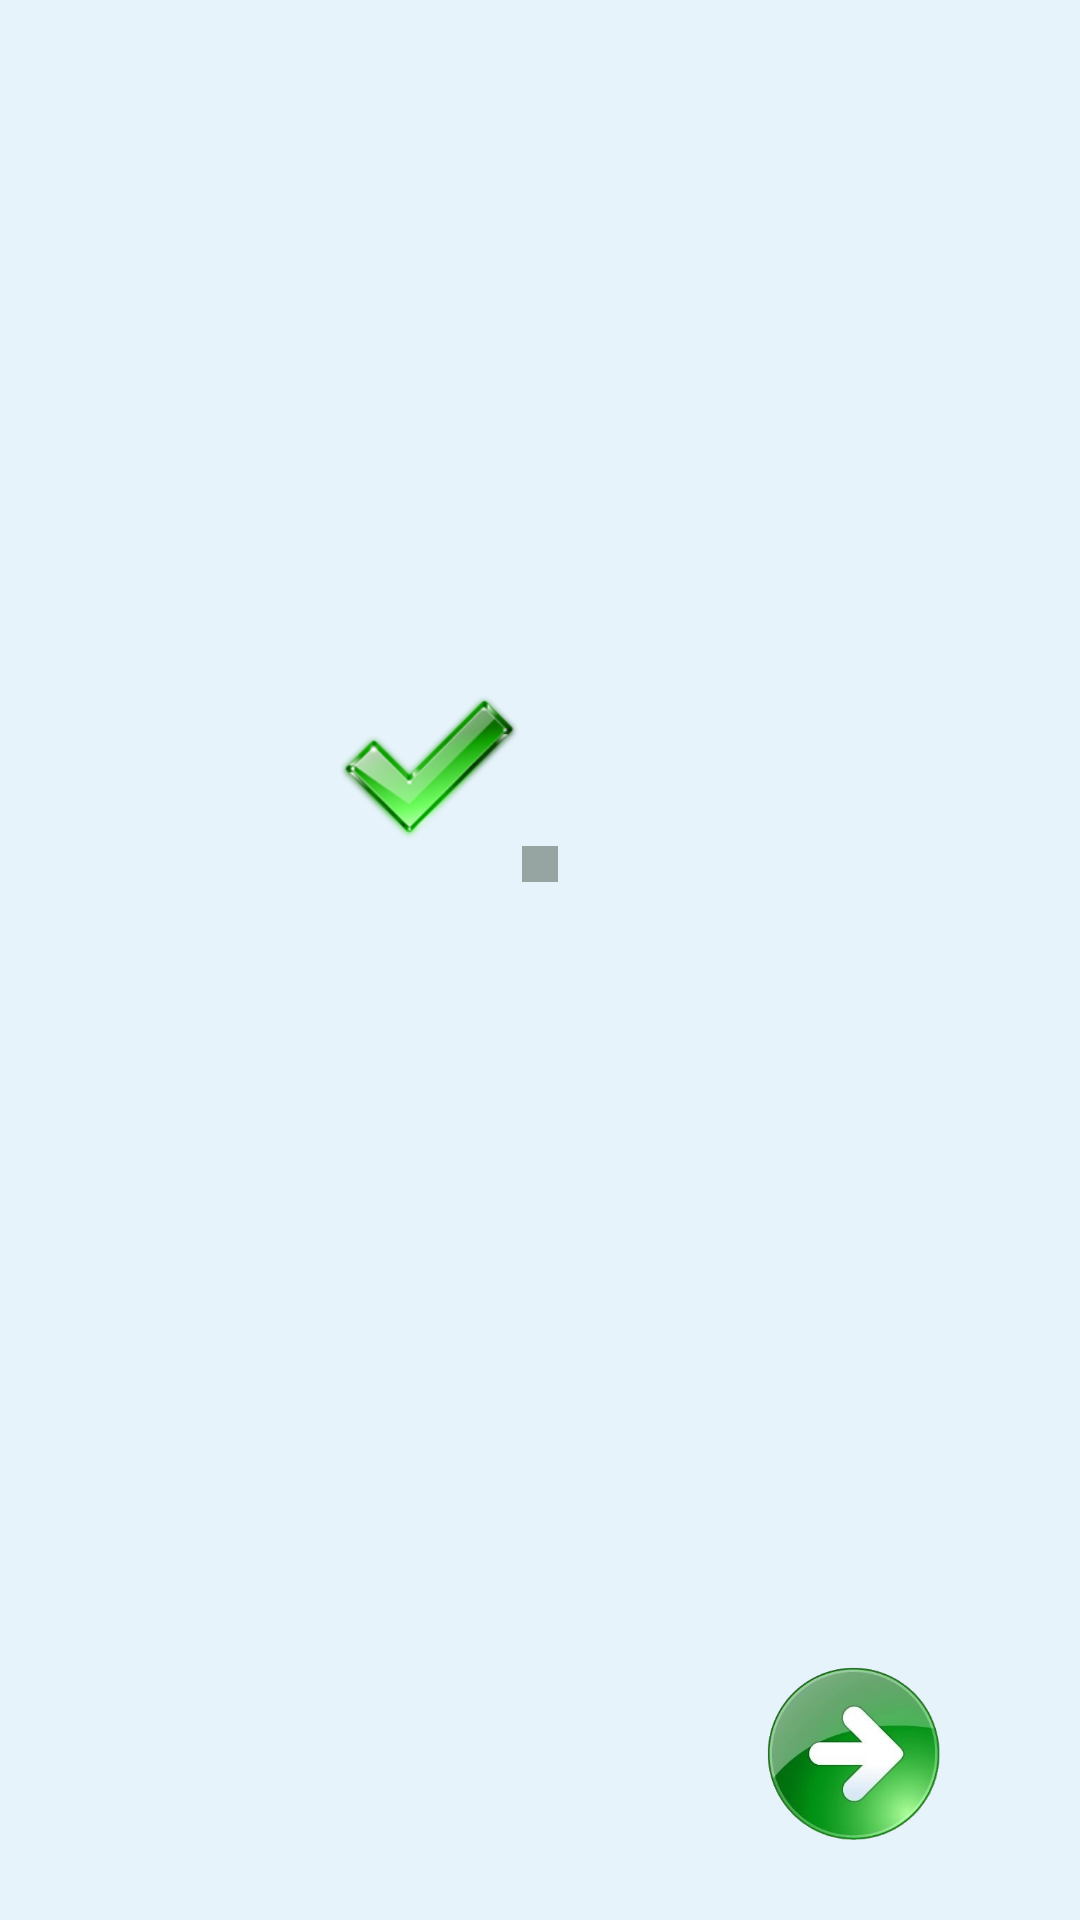

This screen was rendered from an Android layout file. Write that file and the resources it references.
<!-- AndroidManifest.xml: application theme Theme.Apptheme -->
<!-- res/layout/activity_graphomotor.xml -->
<RelativeLayout xmlns:android="http://schemas.android.com/apk/res/android"
    xmlns:tools="http://schemas.android.com/tools"
    android:layout_width="fill_parent"
    android:layout_height="fill_parent"
    android:background="@drawable/activity_graphomotor_background"
    tools:context=".GraphomotorActivity" >

    <LinearLayout
        android:layout_width="fill_parent"
        android:layout_height="fill_parent"
        android:background="@null"
        android:orientation="vertical"
        android:weightSum="1" >

        <LinearLayout
            android:layout_width="match_parent"
            android:layout_height="0dip"
            android:layout_weight="0.90"
            android:background="@null"
            android:orientation="vertical" >

            <RelativeLayout
                android:layout_width="fill_parent"
                android:layout_height="fill_parent"
                android:background="@null" >

                <LinearLayout
                    android:id="@+id/graphomotor_touch_content_view"
                    android:layout_width="wrap_content"
                    android:layout_height="wrap_content"
                    android:layout_centerHorizontal="true"
                    android:layout_centerVertical="true"
                    android:background="@drawable/graphomotor_canvas_vowel_border"
                    android:orientation="vertical" >

                    
                        
                </LinearLayout>

                <ImageView
                    android:id="@+id/graphomotor_ok"
                    android:layout_width="wrap_content"
                    android:layout_height="wrap_content"
                    android:layout_alignBottom="@+id/graphomotor_touch_content_view"
                    android:layout_alignParentEnd="false"
                    android:layout_alignParentLeft="false"
                    android:layout_alignParentRight="false"
                    android:layout_alignParentStart="false"
                    android:layout_alignRight="@+id/graphomotor_touch_content_view"
                    android:layout_marginRight="5dp"
                    android:adjustViewBounds="false"
                    android:background="@null"
                    android:contentDescription="@string/app_name"
                    android:gravity="bottom|right"
                    android:src="@drawable/ic_ok"
                    android:visibility="visible" />
            </RelativeLayout>
        </LinearLayout>
    </LinearLayout>

    <ImageButton
        android:id="@+id/graphomotor_next"
        style="@style/NextButton"
        android:layout_alignParentBottom="true"
        android:layout_alignParentRight="true"
        android:layout_marginBottom="25dp"
        android:layout_marginRight="45dp"
        android:layout_marginTop="5dp"
        android:layout_width="60dp"
        android:layout_height="60dp"
        android:contentDescription="@string/vowel_selected" />

</RelativeLayout>
<!-- resources referenced by this layout -->
<resources>
  <!-- drawable activity_graphomotor_background (drawable) -->
  <?xml version="1.0" encoding="utf-8"?>
  
  <bitmap xmlns:android="http://schemas.android.com/apk/res/android"
      android:src="@drawable/activity_graphomotor_texture"
      android:tileMode="repeat"
      android:dither="true" 
      />
  <!-- drawable graphomotor_canvas_vowel_border (drawable) -->
  <?xml version="1.0" encoding="utf-8"?>
  
  <shape xmlns:android="http://schemas.android.com/apk/res/android" >
  
      <stroke
          android:width="10dp"
          android:color="#96A5A1" />
  
      <solid android:color="@color/graphomotor_vowel_thumb_background" />
  
      <padding
          android:bottom="6dp"
          android:left="6dp"
          android:right="6dp"
          android:top="6dp" />
      
      <corners android:radius="0dp" />
  
  </shape>
  <string name="app_name">JUGANDO CON LAS VOCALES</string>
  <string name="vowel_selected">vocal_seleccionada</string>
  <style name="NextButton">
          <item name="android:src">@drawable/next_button</item>        
          <item name="android:layout_width">wrap_content</item>
          <item name="android:layout_height">wrap_content</item>
          <item name="android:layout_gravity">bottom|right</item>
          <item name="android:adjustViewBounds">true</item>
  		<item name="android:background">@null</item>
  		<item name="android:scaleType">centerCrop</item>        
      </style>
  <color name="graphomotor_vowel_thumb_background">#59ffffff</color>
  <!-- drawable next_button (drawable) -->
  <?xml version="1.0" encoding="utf-8"?>
  
      <selector xmlns:android="http://schemas.android.com/apk/res/android" 
      >
      <item
          android:state_pressed = "true"
          android:drawable="@drawable/ic_next_pressed"/>
      <item
          android:drawable="@drawable/ic_next"/>
      </selector>
  <style name="PopupMenu.Apptheme" parent="@android:style/Widget.Holo.ListPopupWindow">
          <item name="android:popupBackground">@drawable/menu_dropdown_panel_apptheme</item>
      </style>
  <style name="DropDownListView.Apptheme" parent="@android:style/Widget.Holo.ListView.DropDown">
          <item name="android:listSelector">@drawable/selectable_background_apptheme</item>
      </style>
  <style name="ActionBarTabStyle.Apptheme" parent="@android:style/Widget.Holo.ActionBar.TabView">
          <item name="android:background">@drawable/tab_indicator_ab_apptheme</item>
      </style>
  <style name="DropDownNav.Apptheme" parent="@android:style/Widget.Holo.Spinner">
          <item name="android:background">@drawable/spinner_background_ab_apptheme</item>
          <item name="android:popupBackground">@drawable/menu_dropdown_panel_apptheme</item>
          <item name="android:dropDownSelector">@drawable/selectable_background_apptheme</item>
      </style>
  <style name="ActionBar.Solid.Apptheme" parent="@android:style/Widget.Holo.Light.ActionBar.Solid.Inverse">
          <item name="android:background">@drawable/ab_solid_apptheme</item>
          <item name="android:backgroundStacked">@drawable/ab_stacked_solid_apptheme</item>
          <item name="android:backgroundSplit">@drawable/ab_bottom_solid_apptheme</item>
          <item name="android:progressBarStyle">@style/ProgressBar.Apptheme</item>
      </style>
  <style name="ActionButton.CloseMode.Apptheme" parent="@android:style/Widget.Holo.ActionButton.CloseMode">
          <item name="android:background">@drawable/btn_cab_done_apptheme</item>
      </style>
  <style name="Theme.Apptheme.Widget" parent="@android:style/Theme.Holo">
          <item name="android:popupMenuStyle">@style/PopupMenu.Apptheme</item>
          <item name="android:dropDownListViewStyle">@style/DropDownListView.Apptheme</item>
      </style>
  <style name="ProgressBar.Apptheme" parent="@android:style/Widget.Holo.ProgressBar.Horizontal">
          <item name="android:progressDrawable">@drawable/progress_horizontal_apptheme</item>
      </style>
</resources>
